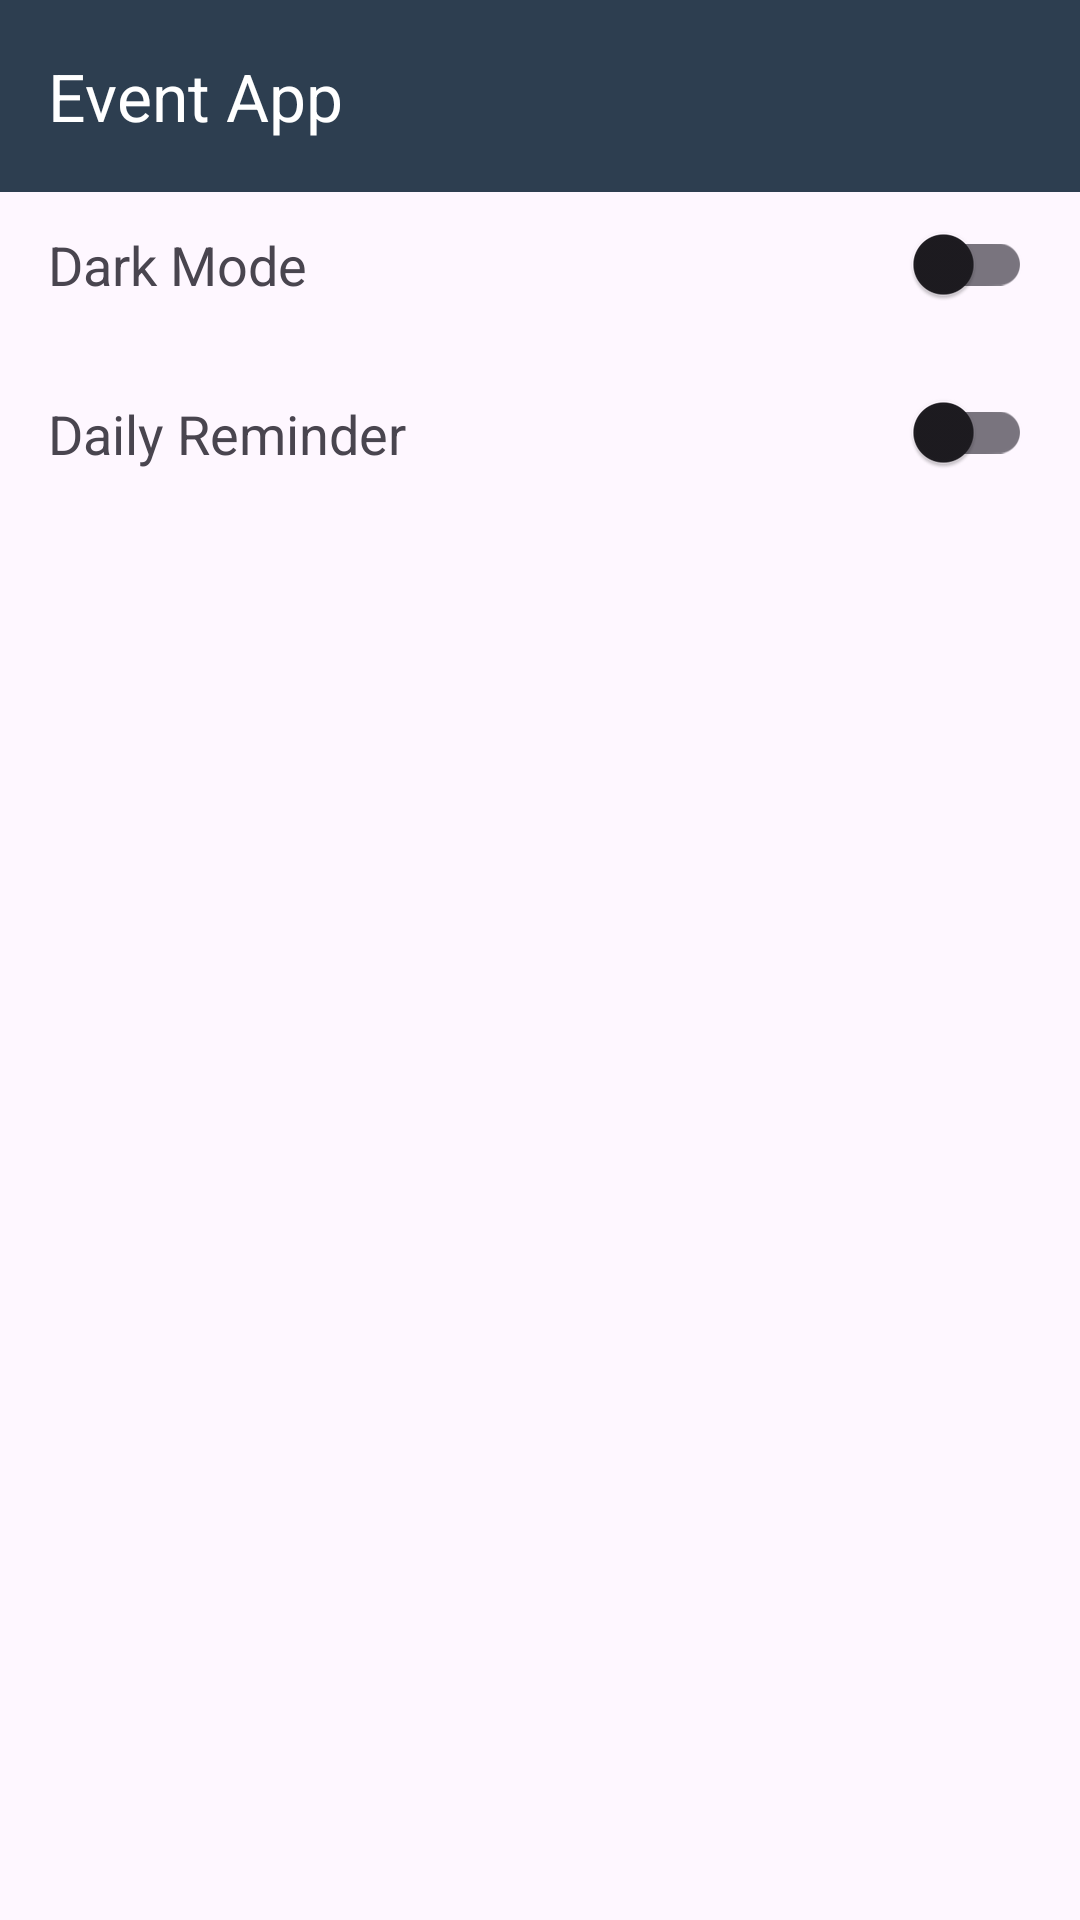

This screen was rendered from an Android layout file. Write that file and the resources it references.
<!-- AndroidManifest.xml: application theme Theme.EventApp -->
<!-- res/layout/activity_setting.xml -->
<?xml version="1.0" encoding="utf-8"?>
<androidx.constraintlayout.widget.ConstraintLayout xmlns:android="http://schemas.android.com/apk/res/android"
    xmlns:app="http://schemas.android.com/apk/res-auto"
    xmlns:tools="http://schemas.android.com/tools"
    android:id="@+id/main"
    android:layout_width="match_parent"
    android:layout_height="match_parent"
    tools:context=".ui.SettingActivity">


    <include
        layout="@layout/toolbar_layout"
        android:id="@+id/include_toolbar"
        android:layout_width="match_parent"
        android:layout_height="wrap_content"
        app:layout_constraintTop_toTopOf="parent" />


    <TextView
        android:id="@+id/tv_dark_mode"
        android:layout_width="0dp"
        android:layout_height="wrap_content"
        android:layout_marginStart="16dp"
        android:text="@string/dark_mode"
        android:textSize="18sp"
        app:layout_constraintBottom_toBottomOf="@id/switch_theme"
        app:layout_constraintEnd_toStartOf="@+id/switch_theme"
        app:layout_constraintStart_toStartOf="parent"
        app:layout_constraintTop_toBottomOf="@+id/include_toolbar" />

    <com.google.android.material.switchmaterial.SwitchMaterial
        android:id="@+id/switch_theme"
        android:layout_width="0dp"
        android:layout_height="wrap_content"
        android:layout_marginEnd="16dp"
        app:layout_constraintEnd_toEndOf="parent"
        app:layout_constraintTop_toBottomOf="@+id/include_toolbar" />

    <TextView
        android:id="@+id/tv_reminder"
        android:layout_width="0dp"
        android:layout_height="wrap_content"
        android:layout_marginStart="16dp"
        android:layout_marginTop="32dp"
        android:text="@string/daily_reminder"
        android:textSize="18sp"
        app:layout_constraintEnd_toStartOf="@+id/switch_reminder"
        app:layout_constraintStart_toStartOf="parent"
        app:layout_constraintTop_toBottomOf="@+id/tv_dark_mode" />

    <com.google.android.material.switchmaterial.SwitchMaterial
        android:id="@+id/switch_reminder"
        android:layout_width="0dp"
        android:layout_height="wrap_content"
        android:layout_marginTop="8dp"
        android:layout_marginEnd="16dp"
        app:layout_constraintEnd_toEndOf="parent"
        app:layout_constraintTop_toBottomOf="@+id/switch_theme" />

</androidx.constraintlayout.widget.ConstraintLayout>
<!-- res/layout/toolbar_layout.xml (included above) -->
<?xml version="1.0" encoding="utf-8"?>
<androidx.appcompat.widget.Toolbar xmlns:android="http://schemas.android.com/apk/res/android"
    xmlns:app="http://schemas.android.com/apk/res-auto"
    android:id="@+id/toolbar"
    android:layout_width="match_parent"
    android:layout_height="?attr/actionBarSize"
    android:background="?attr/colorPrimary"
    android:elevation="4dp"
    android:title="@string/app_name"
    app:titleTextColor="@color/white" />
<!-- resources referenced by this layout -->
<resources>
  <color name="white">#FFFFFFFF</color>
  <string name="app_name">Event App</string>
  <string name="daily_reminder">Daily Reminder</string>
  <string name="dark_mode">Dark Mode</string>
  <style name="Theme.EventApp" parent="Base.Theme.EventApp" />
  <style name="Base.Theme.EventApp" parent="Theme.Material3.DayNight.NoActionBar">
          
          
          <item name="colorPrimary">@color/primary</item>
  
      </style>
  <color name="primary">#2d3e50</color>
</resources>
